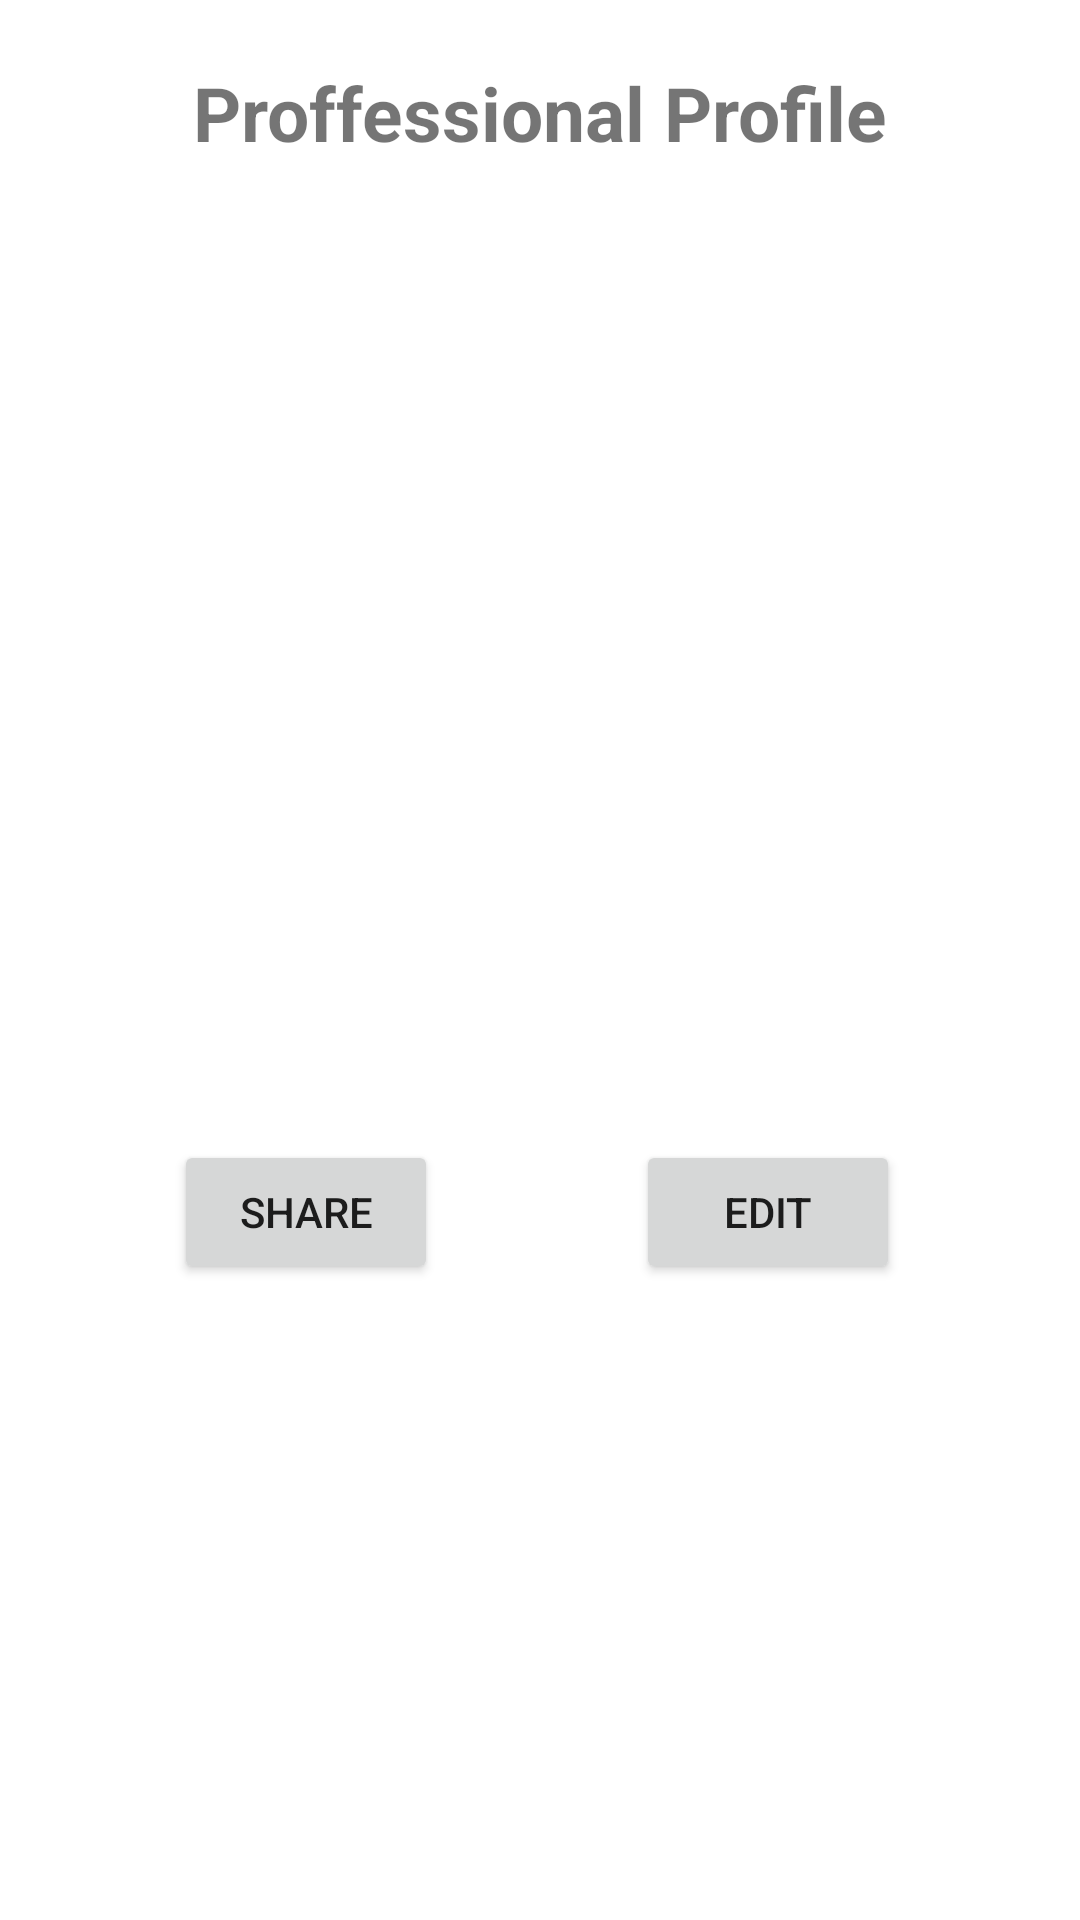

Reconstruct the res/layout file that produces this screen, plus the resources it refers to.
<!-- AndroidManifest.xml: application theme Theme.MyNinja3 -->
<!-- res/layout/activity_proff.xml -->
<?xml version="1.0" encoding="utf-8"?>
<androidx.constraintlayout.widget.ConstraintLayout xmlns:android="http://schemas.android.com/apk/res/android"
    xmlns:app="http://schemas.android.com/apk/res-auto"
    xmlns:tools="http://schemas.android.com/tools"
    android:layout_width="match_parent"
    android:layout_height="match_parent"
    tools:context=".ProffActivity">

    <ImageView
        android:id="@+id/imageView"
        android:layout_width="255dp"
        android:layout_height="264dp"
        android:layout_marginTop="59dp"
        android:layout_marginBottom="30dp"
        android:contentDescription="proff"

        app:layout_constraintBottom_toTopOf="@+id/button"
        app:layout_constraintEnd_toEndOf="parent"
        app:layout_constraintStart_toStartOf="parent"
        app:layout_constraintTop_toBottomOf="@+id/textView"
        tools:ignore="MissingConstraints"
        android:src="@drawable/graduated"/>

    <TextView
        android:id="@+id/textView"
        android:layout_width="wrap_content"
        android:layout_height="wrap_content"
        android:layout_marginTop="84dp"
        android:layout_marginBottom="36dp"
        android:text="Proffessional Profile"
        android:textSize="25sp"
        android:textStyle="bold"
        app:layout_constraintBottom_toTopOf="@+id/imageView"
        app:layout_constraintEnd_toEndOf="parent"
        app:layout_constraintStart_toStartOf="parent"
        app:layout_constraintTop_toTopOf="parent" />

    <Button
        android:id="@+id/button"
        android:layout_width="wrap_content"
        android:layout_height="wrap_content"
        android:layout_marginStart="58dp"
        android:layout_marginBottom="212dp"
        android:text="Share"
        app:layout_constraintBottom_toBottomOf="parent"
        app:layout_constraintStart_toStartOf="parent"
        tools:ignore="MissingConstraints" />

    <Button
        android:id="@+id/button2"
        android:layout_width="wrap_content"
        android:layout_height="wrap_content"
        android:layout_marginTop="46dp"
        android:layout_marginEnd="60dp"
        android:layout_marginBottom="212dp"
        android:text="Edit"
        app:layout_constraintBottom_toBottomOf="parent"
        app:layout_constraintEnd_toEndOf="parent"
        app:layout_constraintTop_toBottomOf="@+id/imageView"
        app:layout_constraintVertical_bias="1.0"
        tools:ignore="MissingConstraints" />
</androidx.constraintlayout.widget.ConstraintLayout>
<!-- resources referenced by this layout -->
<resources>
  <style name="Theme.MyNinja3" parent="Theme.MaterialComponents.DayNight.DarkActionBar">
          
          <item name="colorPrimary">@color/pp</item>
          <item name="colorPrimaryVariant">@android:color/darker_gray</item>
          <item name="colorOnPrimary">@color/white</item>
          
          <item name="colorSecondary">@color/color_secondary</item>
          <item name="colorSecondaryVariant">@color/color_secondary_variant</item>
          <item name="colorOnSecondary">@color/black</item>
          
          <item name="android:statusBarColor" tools:targetApi="l">?attr/colorPrimaryVariant</item>
          
  
  
  
  
      </style>
  <color name="pp">#87cefa</color>
  <color name="white">#FFFFFFFF</color>
  <color name="color_secondary">#EC0E0E</color>
  <color name="color_secondary_variant">#2F72B9</color>
  <color name="black">#FF000000</color>
</resources>
